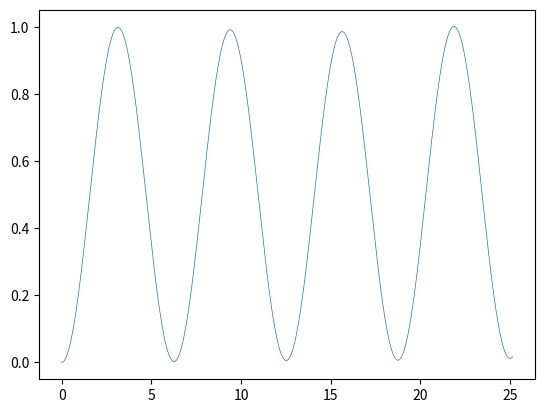

Here is the Python script that generated this plot:
import math as m 
import numpy as np 
import matplotlib.pyplot as plt

num_modeling = 1
time_step = 0.0002
display_step = 5
#total_time = 10
num_cycles = 4
#density_matrix: eg -> 1,2
#rho = np.array([[0.5+0j, 0+0.5j],[0-0.5j,0.5+0j]], dtype=complex)

gamma = 0  
decay = 0
delta = 0
Rabi_freq = 1
#noise
sigma_e = 0
sigma_nu = 0 #0.1
sigma_Rabi = 0.7

def exp_i(phi):
    return np.cos(phi) + 1j * np.sin(phi) #* (np.cos((delta + nu_noise[i])) + 1j * np.sin() )

'''rho1 = np.array([[1+0j, 0+0j],[0+0j,0+0j]], dtype=complex)
rho2 = np.array([[1+0j, 0+0j],[0+0j,0+0j]], dtype=complex)
print(rho1+rho2 * 2)'''

fig, ax = plt.subplots()

display = np.zeros(int(num_cycles*2*np.pi/((Rabi_freq**2+delta**2)**0.5 * time_step))//display_step + 1) #int(num_cycles*2*np.pi/((Rabi_freq**2+delta**2)**0.5 * time_step) / display_step))

for j in range(num_modeling):
    rho = np.array([[1+0j, 0+0j],[0+0j,0+0j]], dtype=complex)
    d_rho = np.array([[0+0j,0+0j],[0+0j,0+0j]], dtype=complex)
    display_num_p11 = []
    display_anal_p11 = []
    display_anal_p22 = []
    display_num_p22 = []
    display_time = []
    time = 0 
    phase = 0

    #phase noise
    freqs = np.arange(0.05, 1.0, 0.01)
    rd_phases = 2*np.pi * np.random.random_sample((len(freqs),))
    #spectra = 0.001 * np.square(freqs)
    nu_noise = []
    for i in range(0, int(num_cycles*2*np.pi/((Rabi_freq**2+delta**2)**0.5 * time_step))):
        noise = 0
        for j in range(len(freqs)):
            noise += 0.0316*freqs[j]*np.cos(freqs[j]*i*time_step + rd_phases[j])
        nu_noise.append(noise) 
        if (i % 1000):
            print(i*time_step)

    #rotating frame:
    #e_plus = 
    #e_minus(time): 
    #nu_noise = np.random.normal(0, sigma_nu, int(num_cycles*2*np.pi/((Rabi_freq**2+delta**2)**0.5 * time_step)))
    #noisy_Rabi = np.random.normal(Rabi_freq, sigma_Rabi, int(num_cycles*2*np.pi/((Rabi_freq**2+delta**2)**0.5 * time_step)))
    #noise_freq = 0.05
    #noisy_Rabi = 1 + sigma_Rabi * np.cos(noise_freq * time_step * np.arange(int(num_cycles*2*np.pi/((Rabi_freq**2+delta**2)**0.5 * time_step))))
    #print(j, 'mean = ', np.mean(nu_noise) ,'std_error = ', abs(sigma_nu - np.std(nu_noise, ddof=1)))
    
    for i in range(0, int(num_cycles*2*np.pi/((Rabi_freq**2+delta**2)**0.5 * time_step))):

        d_rho[0,0] = 1j * Rabi_freq / 2 * (rho[0,1] - rho[1,0]) #+ decay * rho[1,1]
        d_rho[1,1] = -1j * Rabi_freq / 2 * (rho[0,1] - rho[1,0]) #- decay * rho[1,1]
        d_rho[0,1] = 1j * Rabi_freq / 2 * (rho[0,0] - rho[1,1]) - (gamma + 1j * (delta + nu_noise[i])) * rho[0,1]
        d_rho[1,0] = -1j * Rabi_freq / 2 * (rho[0,0] - rho[1,1]) - (gamma - 1j * (delta + nu_noise[i])) * rho[1,0]
        ''' frequency noise
        d_rho[0,0] = 1j * Rabi_freq / 2 * (rho[0,1]*exp_i(phase) - rho[1,0]*exp_i(-phase)) #+ decay * rho[1,1]
        d_rho[1,1] = -1j * Rabi_freq / 2 * (rho[0,1]*exp_i(-phase) - rho[1,0]*exp_i(phase)) #- decay * rho[1,1]
        d_rho[0,1] = 1j * Rabi_freq / 2 * exp_i(phase) * (rho[0,0] - rho[1,1])# - (gamma + 1j * (delta + 0 *nu_noise[i])) * rho[0,1]
        d_rho[1,0] = -1j * Rabi_freq / 2 * exp_i(-phase) * (rho[0,0] - rho[1,1])# - (gamma - 1j * (delta + 0 *nu_noise[i])) * rho[1,0]
        '''
        rho = rho + d_rho * time_step
        if (i % display_step == 0):
            #display_num_p11.append(abs(rho[0,0]))
            display_num_p22.append(abs(rho[1,1]))
            #display_anal_p11.append((1+np.cos((Rabi_freq**2+delta**2)**0.5*time))/2)
            display_anal_p22.append((1-np.cos((Rabi_freq**2+delta**2)**0.5*time))/2)
            display_time.append(time)
        time += time_step
        #phase += (-delta + nu_noise[i]) * time_step 
    display = display + np.array(display_num_p22)/num_modeling

#print(rho)

 #, linewidth=0.3)
#plt.plot(display_time, display_num_p11, linewidth=0.3)
#plt.plot(display_time, display_num_p22, linewidth=0.3)
#plt.plot(display_time, display_anal_p11, linewidth = 0.5)
#plt.plot(display_time, display_anal_p22, linewidth = 0.5)
#display_time = np.linspace(0, 12.566359999862602, 12567)
plt.plot(display_time, display, linewidth = 0.5)
print(f'fidelity = {display[int(np.pi/(time_step*(Rabi_freq**2+delta**2)**0.5)/display_step)]}')
plt.show()

#Louvillian = np.array([[]
 #                      []])